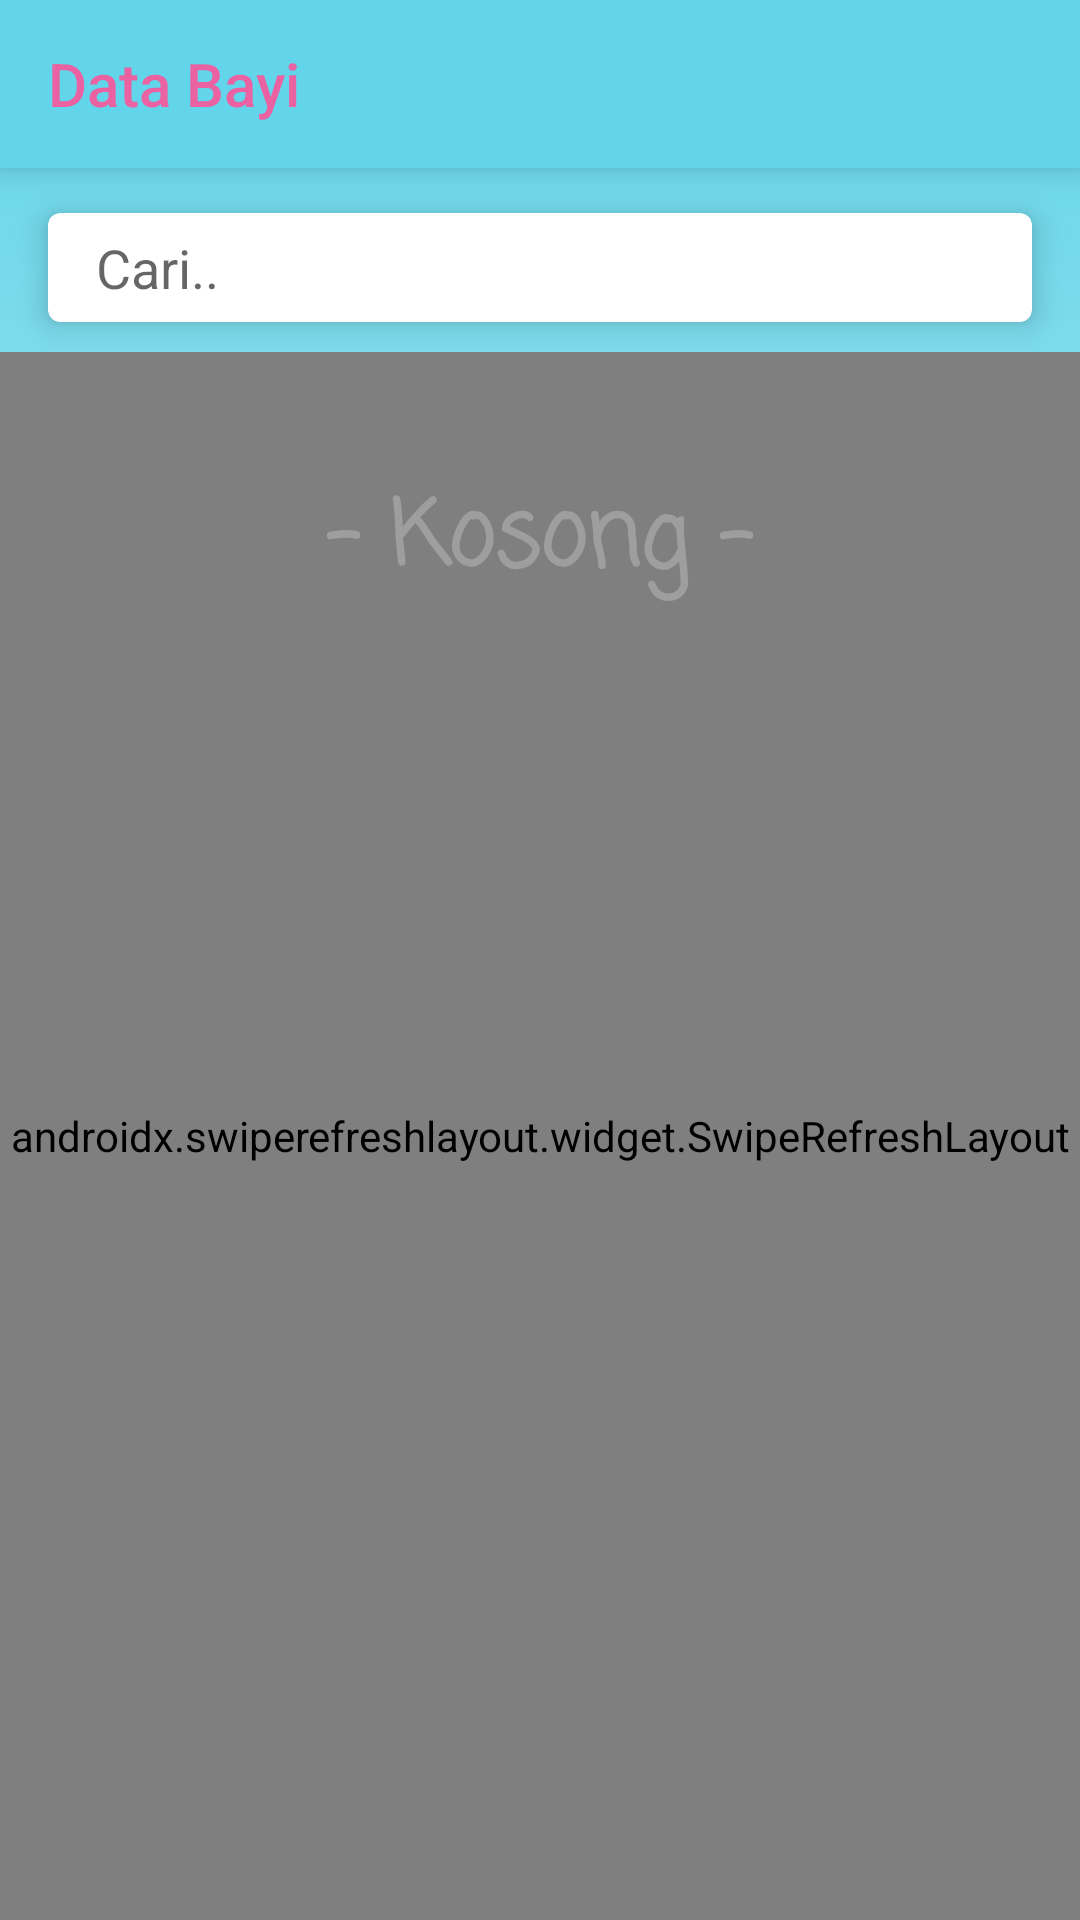

Android layout source for this screen:
<!-- AndroidManifest.xml: application theme Theme.Apmodasi -->
<!-- res/layout/activity_data_bayi.xml -->
<?xml version="1.0" encoding="utf-8"?>
<RelativeLayout xmlns:android="http://schemas.android.com/apk/res/android"
    xmlns:app="http://schemas.android.com/apk/res-auto"
    xmlns:tools="http://schemas.android.com/tools"
    android:background="@drawable/bg_menu"
    android:layout_width="match_parent"
    android:id="@+id/rl_continer"
    android:layout_height="match_parent"
    tools:context=".ui.activity.kader.DataBayiActivity">

    <androidx.appcompat.widget.Toolbar
        android:id="@+id/toolbar"
        style="@style/Widget.AppCompat.Toolbar"
        android:layout_width="match_parent"
        android:layout_height="wrap_content"
        android:background="@color/purple_500"
        android:elevation="6dp"
        app:theme="@style/ToolbarTheme"
        app:title="Data Bayi"
        app:titleTextColor="@color/purple_200" />

    <androidx.cardview.widget.CardView
        android:id="@+id/cv_search"
        android:layout_width="match_parent"
        android:layout_height="wrap_content"
        android:layout_below="@id/toolbar"
        android:layout_marginHorizontal="16dp"
        android:layout_marginTop="15dp"
        app:cardCornerRadius="4dp"
        app:cardElevation="6dp">

        <RelativeLayout
            android:layout_width="match_parent"
            android:layout_height="wrap_content"
            android:paddingHorizontal="16dp"
            android:paddingVertical="6dp">

            <EditText
                android:id="@+id/et_cari"
                android:layout_width="match_parent"
                android:layout_height="wrap_content"
                android:layout_alignParentLeft="true"
                android:layout_centerVertical="true"
                android:inputType="text"
                android:drawableRight="@drawable/ic_baseline_search_24"
                android:background="@color/transparan"
                android:focusable="true"
                android:focusableInTouchMode="true"
                android:hint="Cari.." />

        </RelativeLayout>

    </androidx.cardview.widget.CardView>










    <androidx.swiperefreshlayout.widget.SwipeRefreshLayout
        android:id="@+id/swipe_continer"
        android:layout_width="match_parent"
        android:layout_height="match_parent"
        android:layout_below="@id/cv_search"
        android:layout_marginTop="10dp">

        <androidx.recyclerview.widget.RecyclerView
            android:id="@+id/rv_bayi"
            android:layout_width="match_parent"
            android:layout_height="match_parent"
            tools:listitem="@layout/item_bayi_kader" />
    </androidx.swiperefreshlayout.widget.SwipeRefreshLayout>

    <TextView
        android:id="@+id/tv_kosong"
        android:fontFamily="casual"
        android:layout_marginTop="50dp"
        android:layout_below="@id/cv_search"
        android:layout_centerHorizontal="true"
        android:textColor="@color/grey"
        android:textStyle="bold"
        android:textSize="30dp"
        android:text="- Kosong -"
        android:layout_width="wrap_content"
        android:layout_height="wrap_content"/>

</RelativeLayout>
<!-- res/layout/item_bayi_kader.xml (included above) -->
<?xml version="1.0" encoding="utf-8"?>
<androidx.cardview.widget.CardView xmlns:android="http://schemas.android.com/apk/res/android"
    xmlns:app="http://schemas.android.com/apk/res-auto"
    android:layout_width="match_parent"
    android:layout_height="wrap_content"
    android:layout_marginHorizontal="16dp"
    android:layout_marginVertical="5dp"
    app:cardCornerRadius="8dp"
    app:cardElevation="4dp">

    <RelativeLayout
        android:id="@+id/rl_container"
        android:layout_width="match_parent"
        android:layout_height="wrap_content"
        android:background="@color/purple_5002"
        android:paddingVertical="6dp">

        <androidx.cardview.widget.CardView
            android:id="@+id/cv_foto"
            android:layout_width="40dp"
            android:layout_height="40dp"
            android:layout_marginHorizontal="16dp"
            app:cardCornerRadius="20dp">

            <RelativeLayout
                android:layout_width="match_parent"
                android:layout_height="match_parent">

                <ImageView
                    android:id="@+id/foto_bayi"
                    android:layout_width="match_parent"
                    android:layout_height="match_parent"
                    android:scaleType="fitXY"
                    android:src="@drawable/img_baby" />

            </RelativeLayout>

        </androidx.cardview.widget.CardView>

        <TextView
            android:id="@+id/tv_nama_bayi"
            android:layout_width="wrap_content"
            android:layout_height="wrap_content"
            android:layout_marginTop="3dp"
            android:layout_toRightOf="@id/cv_foto"
            android:fontFamily="casual"
            android:text="Nama Bayi"
            android:textStyle="bold" />

        <TextView
            android:id="@+id/tv_usia"
            android:layout_width="wrap_content"
            android:layout_height="wrap_content"
            android:layout_below="@id/tv_nama_bayi"
            android:layout_toRightOf="@id/cv_foto"
            android:fontFamily="casual"
            android:text="10 Bulan"
            android:textSize="12dp" />

        <RelativeLayout
            android:id="@+id/rl_imunisasi"
            android:layout_width="wrap_content"
            android:layout_height="wrap_content"
            android:layout_alignParentRight="true"
            android:layout_centerVertical="true"
            android:layout_marginHorizontal="16dp">

            <TextView
                android:id="@+id/tv1"
                android:layout_width="wrap_content"
                android:layout_height="wrap_content"
                android:fontFamily="casual"
                android:text="Imunisasi"
                android:textColor="@color/black" />

            <TextView
                android:id="@+id/tv_jumlah_imunisasi"
                android:layout_width="wrap_content"
                android:layout_height="wrap_content"
                android:layout_below="@id/tv1"
                android:layout_alignLeft="@id/tv1"
                android:layout_alignRight="@id/tv1"
                android:fontFamily="casual"
                android:gravity="center_horizontal"
                android:text="11/11"
                android:textSize="12sp" />

        </RelativeLayout>

    </RelativeLayout>

</androidx.cardview.widget.CardView>
<!-- resources referenced by this layout -->
<resources>
  <color name="black">#FF000000</color>
  <color name="grey">#9E9E9E</color>
  <color name="purple_200">#EA62A2</color>
  <color name="purple_500">#62D5EA</color>
  <color name="purple_5002">#BAEDF6</color>
  <color name="transparan">#00FFFFFF</color>
  <!-- drawable bg_menu (drawable) -->
  <?xml version="1.0" encoding="utf-8"?>
  <shape xmlns:android="http://schemas.android.com/apk/res/android"
      android:shape="rectangle">
  
      <gradient
          android:angle="270"
          android:endColor="@color/white2"
          android:startColor="@color/purple_500" />
  
  </shape>
  <!-- drawable img_baby: png bitmap (drawable, 115779 bytes) -->
  <!-- drawable img_kosong: png bitmap (drawable, 47003 bytes) -->
  <style name="ToolbarTheme" parent="@style/ThemeOverlay.AppCompat.ActionBar">
          
          <item name="colorControlNormal">@color/purple_200</item>
          <item name="titleTextColor">@color/purple_200</item>
      </style>
  <style name="Theme.Apmodasi" parent="Theme.MaterialComponents.DayNight.NoActionBar">
          
          <item name="colorPrimary">@color/purple_500</item>
          <item name="colorPrimaryVariant">@color/purple_700</item>
          <item name="colorOnPrimary">@color/white</item>
          
          <item name="colorSecondary">@color/teal_200</item>
          <item name="colorSecondaryVariant">@color/teal_700</item>
          <item name="colorOnSecondary">@color/black</item>
          
          <item name="android:statusBarColor" tools:targetApi="l">?attr/colorPrimaryVariant</item>
          
      </style>
  <color name="white2">#F6F6F6</color>
  <color name="purple_700">#00788E</color>
  <color name="white">#FFFFFFFF</color>
  <color name="teal_200">#FF03DAC5</color>
  <color name="teal_700">#FF018786</color>
</resources>
